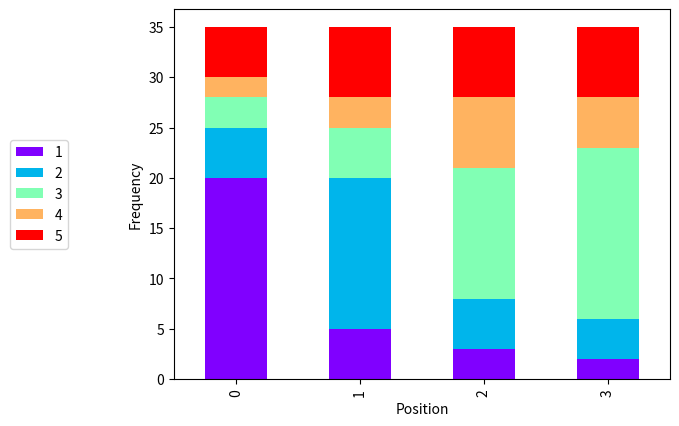

Write the Python code that produced this figure.
#!/usr/bin/env python3
# -*- coding: utf-8 -*-
"""
Created on Tue Jul 23 11:19:43 2019

[redacted]
"""

import pandas as pd
import matplotlib.pyplot as plt
import numpy as np

r = [0,1,2,3]
raw_data = {'1': [20, 5, 3, 2], '2': [5, 15, 5, 4],'3': [3, 5, 13, 17], '4': [2, 3, 7, 5], '5':[5, 7, 7, 7]}
df = pd.DataFrame(raw_data)
event_colours = plt.cm.rainbow(np.linspace(0, 1, 5))
sbc = df.plot.bar(stacked = True, color = event_colours)
sbc.set(xlabel="Position", ylabel="Frequency")
sbc.legend(loc='center right', bbox_to_anchor=(-0.2, 0.5))